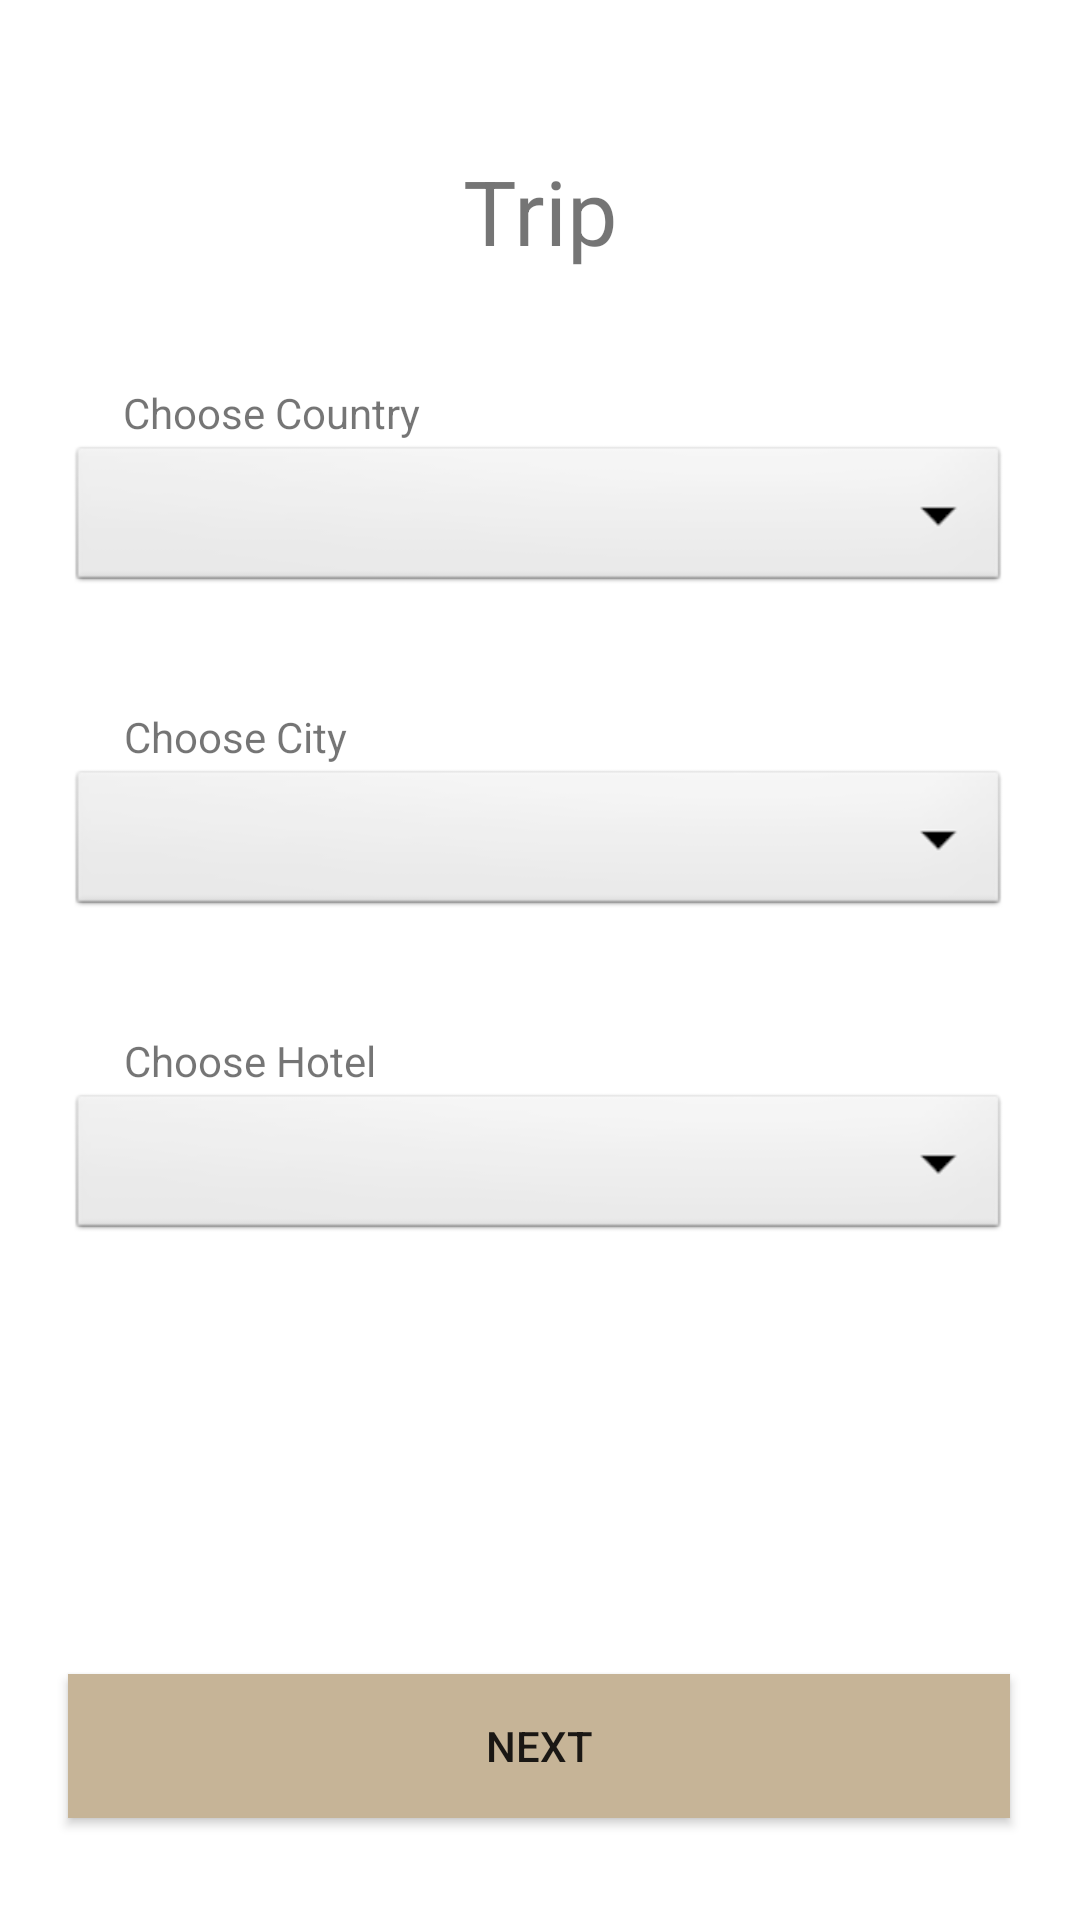

The Android layout XML behind this screen, and the referenced resources:
<!-- AndroidManifest.xml: application theme Theme.Travelody -->
<!-- res/layout/fragment_trip_add.xml -->
<?xml version="1.0" encoding="utf-8"?>
<FrameLayout xmlns:android="http://schemas.android.com/apk/res/android"
    xmlns:app="http://schemas.android.com/apk/res-auto"
    xmlns:tools="http://schemas.android.com/tools"
    android:layout_width="match_parent"
    android:layout_height="match_parent"
    tools:context=".Controller.TripAdd">

    <androidx.constraintlayout.widget.ConstraintLayout
        android:layout_width="match_parent"
        android:layout_height="match_parent">

        <TextView
            android:id="@+id/CountryAddTitle"
            android:layout_width="314dp"
            android:layout_height="41dp"
            android:layout_marginTop="50dp"
            android:text="Trip"
            android:textAlignment="center"
            android:textSize="30dp"
            app:layout_constraintEnd_toEndOf="parent"
            app:layout_constraintStart_toStartOf="parent"
            app:layout_constraintTop_toTopOf="parent" />

        <TextView
            android:id="@+id/ChooseCountry"
            android:layout_width="wrap_content"
            android:layout_height="wrap_content"
            android:text="Choose Country"
            app:layout_constraintBottom_toTopOf="@+id/CountryDropdown"
            app:layout_constraintEnd_toEndOf="parent"
            app:layout_constraintHorizontal_bias="0.157"
            app:layout_constraintStart_toStartOf="parent" />

        <TextView
            android:id="@+id/ChooseCity"
            android:layout_width="wrap_content"
            android:layout_height="wrap_content"
            android:text="Choose City"
            app:layout_constraintBottom_toTopOf="@+id/CityDropdown"
            app:layout_constraintEnd_toEndOf="parent"
            app:layout_constraintHorizontal_bias="0.145"
            app:layout_constraintStart_toStartOf="parent" />

        <TextView
            android:id="@+id/ChooseHotel"
            android:layout_width="wrap_content"
            android:layout_height="wrap_content"
            android:text="Choose Hotel"
            app:layout_constraintBottom_toTopOf="@+id/HotelDropDown"
            app:layout_constraintEnd_toEndOf="parent"
            app:layout_constraintHorizontal_bias="0.15"
            app:layout_constraintStart_toStartOf="parent" />

        <Spinner
            android:id="@+id/CountryDropdown"
            android:layout_width="314dp"
            android:layout_height="52dp"
            android:layout_marginTop="56dp"
            android:background="@android:drawable/btn_dropdown"
            android:spinnerMode="dropdown"
            app:layout_constraintEnd_toEndOf="parent"
            app:layout_constraintHorizontal_bias="0.495"
            app:layout_constraintStart_toStartOf="parent"
            app:layout_constraintTop_toBottomOf="@+id/CountryAddTitle"
            tools:ignore="SpeakableTextPresentCheck" />

        <Spinner
            android:id="@+id/HotelDropDown"
            android:layout_width="314dp"
            android:layout_height="52dp"
            android:layout_marginTop="56dp"
            android:background="@android:drawable/btn_dropdown"
            android:spinnerMode="dropdown"
            app:layout_constraintEnd_toEndOf="parent"
            app:layout_constraintHorizontal_bias="0.494"
            app:layout_constraintStart_toStartOf="parent"
            app:layout_constraintTop_toBottomOf="@+id/CityDropdown"
            tools:ignore="SpeakableTextPresentCheck" />

        <Spinner
            android:id="@+id/CityDropdown"
            android:layout_width="314dp"
            android:layout_height="52dp"
            android:layout_marginTop="56dp"
            android:background="@android:drawable/btn_dropdown"
            android:spinnerMode="dropdown"
            app:layout_constraintEnd_toEndOf="parent"
            app:layout_constraintHorizontal_bias="0.494"
            app:layout_constraintStart_toStartOf="parent"
            app:layout_constraintTop_toBottomOf="@+id/CountryDropdown"
            tools:ignore="SpeakableTextPresentCheck" />

        <Button
            android:id="@+id/TripAddNextButton"
            android:layout_width="314dp"
            android:layout_height="48dp"
            android:layout_marginBottom="34dp"
            android:background="@color/brown"
            android:text="NEXT"
            app:layout_constraintBottom_toBottomOf="parent"
            app:layout_constraintEnd_toEndOf="parent"
            app:layout_constraintHorizontal_bias="0.494"
            app:layout_constraintStart_toStartOf="parent"
            tools:ignore="TextContrastCheck" />

    </androidx.constraintlayout.widget.ConstraintLayout>
</FrameLayout>
<!-- resources referenced by this layout -->
<resources>
  <color name="brown">#C6B497</color>
  <style name="Theme.Travelody" parent="Theme.MaterialComponents.DayNight.NoActionBar">
          
          <item name="colorPrimary">@color/brown</item>
          <item name="colorPrimaryVariant">@color/brown</item>
          <item name="colorOnPrimary">@color/white</item>
          
          <item name="colorSecondary">@color/teal_200</item>
          <item name="colorSecondaryVariant">@color/teal_700</item>
          <item name="colorOnSecondary">@color/white</item>
          
          <item name="android:statusBarColor" tools:targetApi="l">?attr/colorPrimaryVariant</item>
          
      </style>
  <color name="white">#FFFFFFFF</color>
  <color name="teal_200">#FF03DAC5</color>
  <color name="teal_700">#FF018786</color>
</resources>
